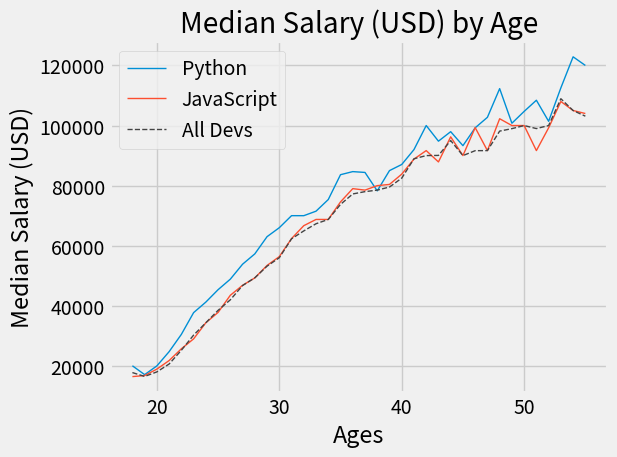

The script that saved this image:
# from turtle import width
# import matplotlib.pyplot as plt
# # plt.xkcd()
# plt.style.use('fivethirtyeight')
# a=[1,2,3,4,5,6,7,8,9,10]
# b=[10,20,30,40,50,60,70,80,90,100]
# c=[10,20,30,40,50,60,70,80,90,100]
# d=[100,200,300,400,500,600,700,800,900,1000]
# plt.plot(a,b,'-.b',linewidth=1)
# plt.plot(c,d,'-.g',linewidth=1)
# plt.xlabel('xo')
# plt.ylabel('yo')
# [redacted]
# plt.grid(True)
# [redacted]
# plt.tight_layout()
# plt.show()
from matplotlib import pyplot as plt

# plt.xkcd()

plt.style.use('fivethirtyeight')

ages_x = [18, 19, 20, 21, 22, 23, 24, 25, 26, 27, 28, 29, 30, 31, 32, 33, 34, 35,
          36, 37, 38, 39, 40, 41, 42, 43, 44, 45, 46, 47, 48, 49, 50, 51, 52, 53, 54, 55]

py_dev_y = [20046, 17100, 20000, 24744, 30500, 37732, 41247, 45372, 48876, 53850, 57287, 63016, 65998, 70003, 70000, 71496, 75370, 83640, 84666,
            84392, 78254, 85000, 87038, 91991, 100000, 94796, 97962, 93302, 99240, 102736, 112285, 100771, 104708, 108423, 101407, 112542, 122870, 120000]
plt.plot(ages_x, py_dev_y,linewidth=1, label='Python')

js_dev_y = [16446, 16791, 18942, 21780, 25704, 29000, 34372, 37810, 43515, 46823, 49293, 53437, 56373, 62375, 66674, 68745, 68746, 74583, 79000,
            78508, 79996, 80403, 83820, 88833, 91660, 87892, 96243, 90000, 99313, 91660, 102264, 100000, 100000, 91660, 99240, 108000, 105000, 104000]
plt.plot(ages_x, js_dev_y,linewidth=1, label='JavaScript')

dev_y = [17784, 16500, 18012, 20628, 25206, 30252, 34368, 38496, 42000, 46752, 49320, 53200, 56000, 62316, 64928, 67317, 68748, 73752, 77232,
         78000, 78508, 79536, 82488, 88935, 90000, 90056, 95000, 90000, 91633, 91660, 98150, 98964, 100000, 98988, 100000, 108923, 105000, 103117]
plt.plot(ages_x, dev_y, color='#444444', linestyle='--',linewidth=1, label='All Devs')

plt.xlabel('Ages')
plt.ylabel('Median Salary (USD)')
plt.title('Median Salary (USD) by Age')

plt.legend()

plt.tight_layout()

plt.savefig('plot.png')

plt.show()
